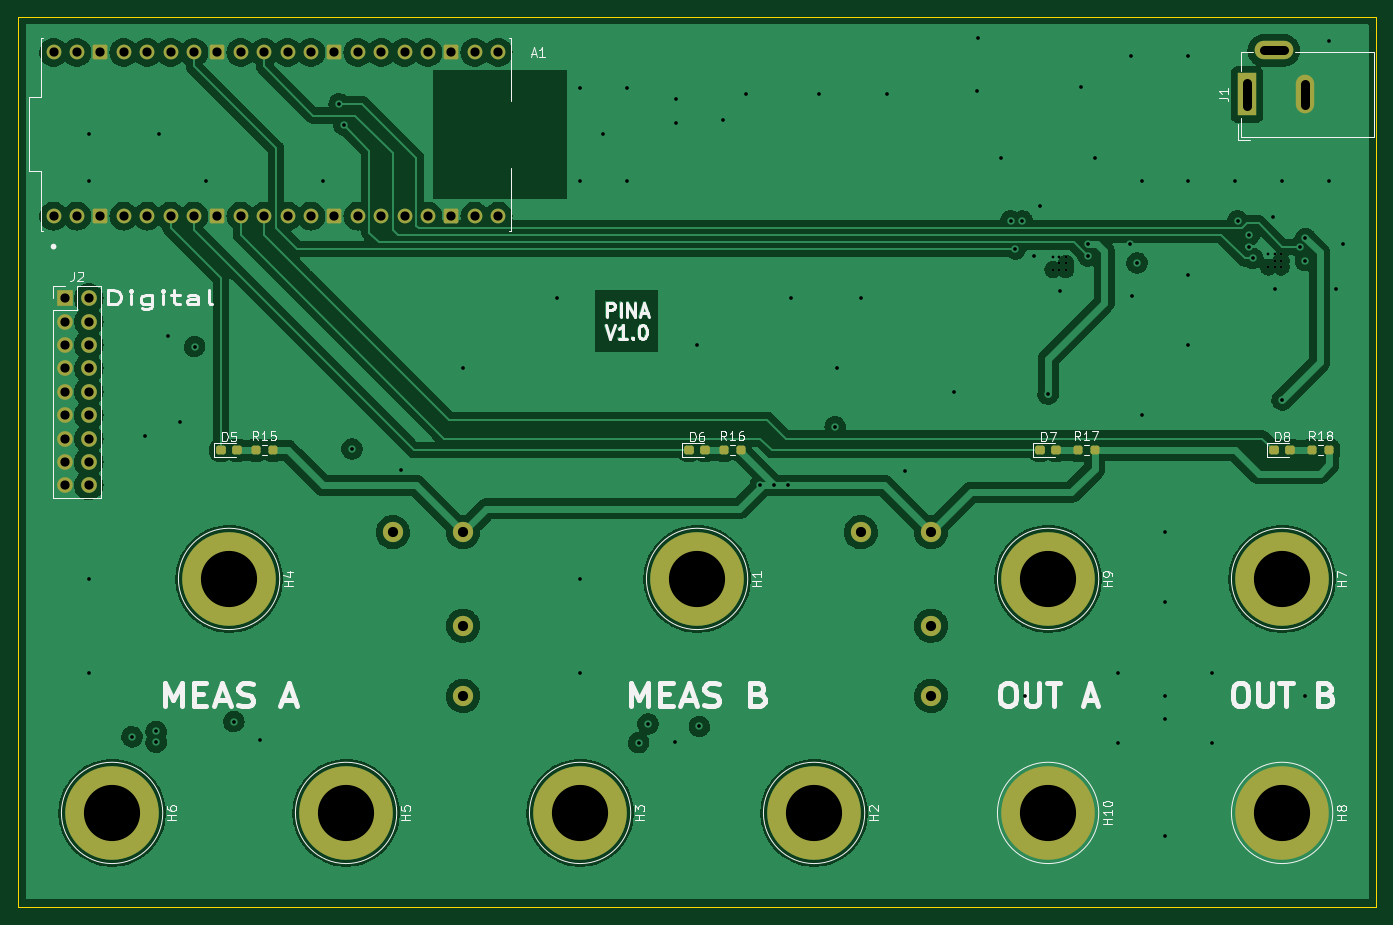
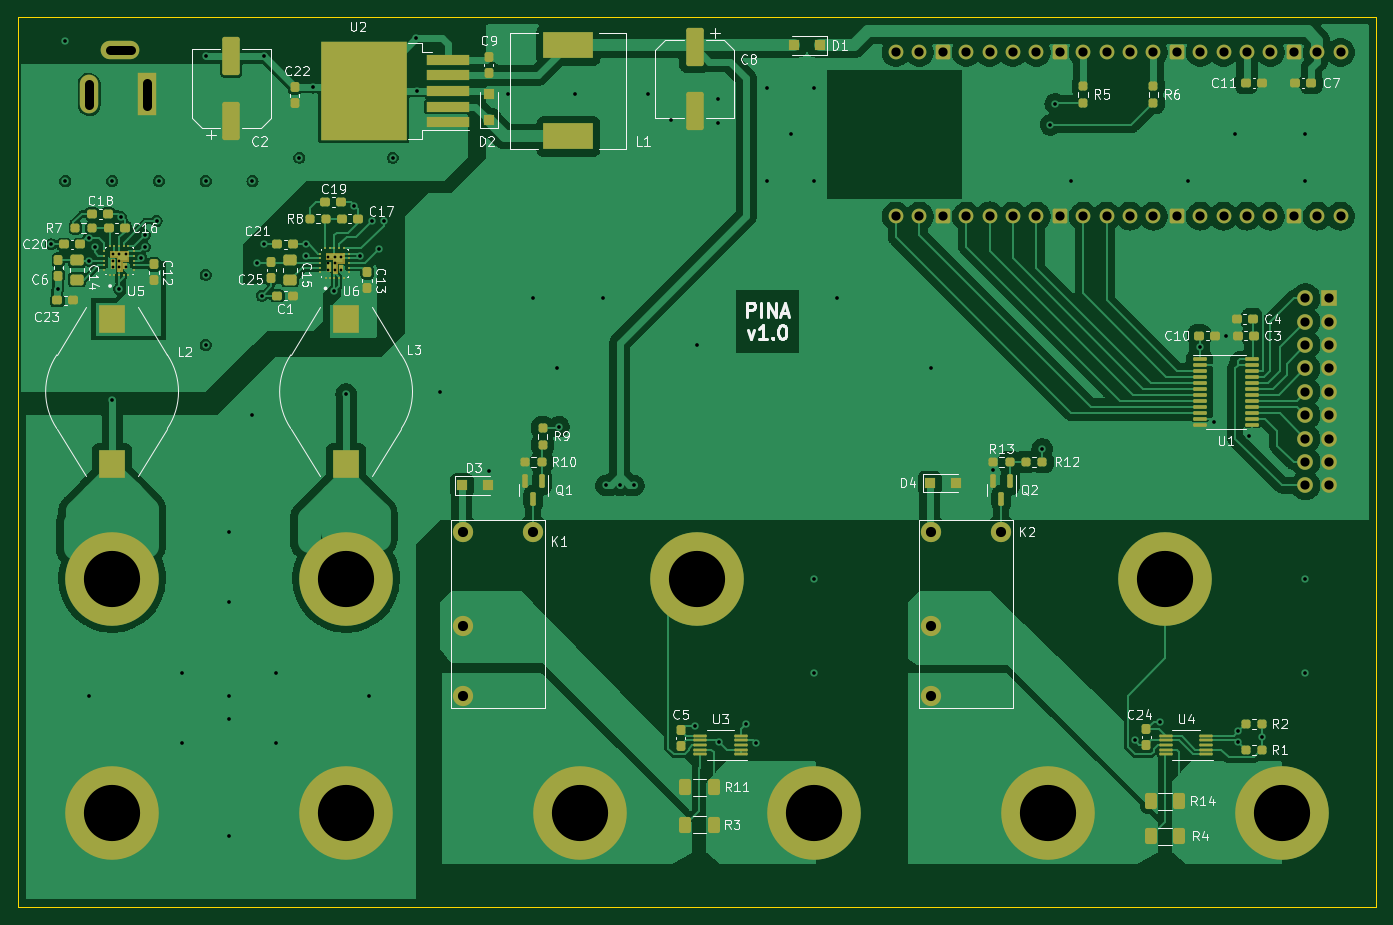
Circuit board: 11 layer files. Board 147.3 x 96.5 mm.
- bottom_copper: pina-B_Cu.gbl (248800 bytes)
- bottom_mask: pina-B_Mask.gbs (12161 bytes)
- paste: pina-B_Paste.gbp (9822 bytes)
- bottom_silk: pina-B_Silkscreen.gbo (64572 bytes)
- outline: pina-Edge_Cuts.gm1 (829 bytes)
- top_copper: pina-F_Cu.gtl (237727 bytes)
- top_mask: pina-F_Mask.gts (4115 bytes)
- paste: pina-F_Paste.gtp (1682 bytes)
- top_silk: pina-F_Silkscreen.gto (29190 bytes)
- drill: pina-NPTH.drl (301 bytes)
- drill: pina-PTH.drl (3952 bytes)

=== bottom_copper: pina-B_Cu.gbl (248800 bytes, source omitted) ===
=== bottom_mask: pina-B_Mask.gbs (12161 bytes, source omitted) ===
=== paste: pina-B_Paste.gbp (9822 bytes, source omitted) ===
=== bottom_silk: pina-B_Silkscreen.gbo (64572 bytes, source omitted) ===
=== outline: pina-Edge_Cuts.gm1 ===
G04 #@! TF.GenerationSoftware,KiCad,Pcbnew,6.0.2+dfsg-1*
G04 #@! TF.CreationDate,2023-02-25T17:51:14+02:00*
G04 #@! TF.ProjectId,pina,70696e61-2e6b-4696-9361-645f70636258,rev?*
G04 #@! TF.SameCoordinates,Original*
G04 #@! TF.FileFunction,Profile,NP*
%FSLAX46Y46*%
G04 Gerber Fmt 4.6, Leading zero omitted, Abs format (unit mm)*
G04 Created by KiCad (PCBNEW 6.0.2+dfsg-1) date 2023-02-25 17:51:14*
%MOMM*%
%LPD*%
G01*
G04 APERTURE LIST*
G04 #@! TA.AperFunction,Profile*
%ADD10C,0.100000*%
G04 #@! TD*
G04 APERTURE END LIST*
D10*
X87884000Y-40894000D02*
X85344000Y-40894000D01*
X232664000Y-40894000D02*
X92964000Y-40894000D01*
X85344000Y-40894000D02*
X85344000Y-137414000D01*
X232664000Y-137414000D02*
X232664000Y-40894000D01*
X92964000Y-40894000D02*
X87884000Y-40894000D01*
X85344000Y-137414000D02*
X232664000Y-137414000D01*
M02*

=== top_copper: pina-F_Cu.gtl (237727 bytes, source omitted) ===
=== top_mask: pina-F_Mask.gts ===
G04 #@! TF.GenerationSoftware,KiCad,Pcbnew,6.0.2+dfsg-1*
G04 #@! TF.CreationDate,2023-02-25T17:51:14+02:00*
G04 #@! TF.ProjectId,pina,70696e61-2e6b-4696-9361-645f70636258,rev?*
G04 #@! TF.SameCoordinates,Original*
G04 #@! TF.FileFunction,Soldermask,Top*
G04 #@! TF.FilePolarity,Negative*
%FSLAX46Y46*%
G04 Gerber Fmt 4.6, Leading zero omitted, Abs format (unit mm)*
G04 Created by KiCad (PCBNEW 6.0.2+dfsg-1) date 2023-02-25 17:51:14*
%MOMM*%
%LPD*%
G01*
G04 APERTURE LIST*
G04 Aperture macros list*
%AMRoundRect*
0 Rectangle with rounded corners*
0 $1 Rounding radius*
0 $2 $3 $4 $5 $6 $7 $8 $9 X,Y pos of 4 corners*
0 Add a 4 corners polygon primitive as box body*
4,1,4,$2,$3,$4,$5,$6,$7,$8,$9,$2,$3,0*
0 Add four circle primitives for the rounded corners*
1,1,$1+$1,$2,$3*
1,1,$1+$1,$4,$5*
1,1,$1+$1,$6,$7*
1,1,$1+$1,$8,$9*
0 Add four rect primitives between the rounded corners*
20,1,$1+$1,$2,$3,$4,$5,0*
20,1,$1+$1,$4,$5,$6,$7,0*
20,1,$1+$1,$6,$7,$8,$9,0*
20,1,$1+$1,$8,$9,$2,$3,0*%
G04 Aperture macros list end*
%ADD10RoundRect,0.237500X-0.287500X-0.237500X0.287500X-0.237500X0.287500X0.237500X-0.287500X0.237500X0*%
%ADD11C,10.160000*%
%ADD12RoundRect,0.237500X0.250000X0.237500X-0.250000X0.237500X-0.250000X-0.237500X0.250000X-0.237500X0*%
%ADD13C,1.600000*%
%ADD14RoundRect,0.200000X0.600000X-0.600000X0.600000X0.600000X-0.600000X0.600000X-0.600000X-0.600000X0*%
%ADD15R,1.700000X1.700000*%
%ADD16O,1.700000X1.700000*%
%ADD17R,2.000000X4.600000*%
%ADD18O,2.000000X4.200000*%
%ADD19O,4.200000X2.000000*%
%ADD20C,2.200000*%
G04 APERTURE END LIST*
D10*
X221629000Y-87884000D03*
X223379000Y-87884000D03*
D11*
X222504000Y-127254000D03*
D12*
X112926500Y-87884000D03*
X111101500Y-87884000D03*
D11*
X171704000Y-127254000D03*
X146304000Y-127254000D03*
D12*
X163726500Y-87884000D03*
X161901500Y-87884000D03*
D11*
X95504000Y-127254000D03*
X197104000Y-101854000D03*
D13*
X89154000Y-62484000D03*
X91694000Y-62484000D03*
D14*
X94234000Y-62484000D03*
D13*
X96774000Y-62484000D03*
X99314000Y-62484000D03*
X101854000Y-62484000D03*
X104394000Y-62484000D03*
D14*
X106934000Y-62484000D03*
D13*
X109474000Y-62484000D03*
X112014000Y-62484000D03*
X114554000Y-62484000D03*
X117094000Y-62484000D03*
D14*
X119634000Y-62484000D03*
D13*
X122174000Y-62484000D03*
X124714000Y-62484000D03*
X127254000Y-62442119D03*
X129794000Y-62484000D03*
D14*
X132334000Y-62484000D03*
D13*
X134874000Y-62484000D03*
X137414000Y-62484000D03*
X137414000Y-44704000D03*
X134874000Y-44704000D03*
D14*
X132334000Y-44704000D03*
D13*
X129794000Y-44704000D03*
X127254000Y-44704000D03*
X124714000Y-44704000D03*
X122174000Y-44704000D03*
D14*
X119634000Y-44704000D03*
D13*
X117094000Y-44704000D03*
X114554000Y-44704000D03*
X112014000Y-44704000D03*
X109474000Y-44704000D03*
D14*
X106934000Y-44704000D03*
D13*
X104394000Y-44704000D03*
X101854000Y-44704000D03*
X99314000Y-44704000D03*
X96774000Y-44704000D03*
D14*
X94234000Y-44704000D03*
D13*
X91694000Y-44704000D03*
X89154000Y-44704000D03*
D10*
X107329000Y-87884000D03*
X109079000Y-87884000D03*
D11*
X197104000Y-127254000D03*
D12*
X202159000Y-87884000D03*
X200334000Y-87884000D03*
D11*
X108204000Y-101854000D03*
D15*
X90424000Y-71374000D03*
D16*
X92964000Y-71374000D03*
X90424000Y-73914000D03*
X92964000Y-73914000D03*
X90424000Y-76454000D03*
X92964000Y-76454000D03*
X90424000Y-78994000D03*
X92964000Y-78994000D03*
X90424000Y-81534000D03*
X92964000Y-81534000D03*
X90424000Y-84074000D03*
X92964000Y-84074000D03*
X90424000Y-86614000D03*
X92964000Y-86614000D03*
X90424000Y-89154000D03*
X92964000Y-89154000D03*
X90424000Y-91694000D03*
X92964000Y-91694000D03*
D11*
X120904000Y-127254000D03*
D17*
X218702000Y-49272000D03*
D18*
X225002000Y-49272000D03*
D19*
X221602000Y-44472000D03*
D10*
X158129000Y-87884000D03*
X159879000Y-87884000D03*
D11*
X159004000Y-101854000D03*
D10*
X196229000Y-87884000D03*
X197979000Y-87884000D03*
D11*
X222504000Y-101854000D03*
D12*
X227584000Y-87884000D03*
X225759000Y-87884000D03*
D20*
X184404000Y-96774000D03*
X184404000Y-106934000D03*
X184404000Y-114554000D03*
X176784000Y-96774000D03*
X133604000Y-96774000D03*
X133604000Y-106934000D03*
X133604000Y-114554000D03*
X125984000Y-96774000D03*
M02*

=== paste: pina-F_Paste.gtp (1682 bytes, source withheld) ===
=== top_silk: pina-F_Silkscreen.gto (29190 bytes, source omitted) ===
=== drill: pina-NPTH.drl ===
M48
; DRILL file {KiCad 6.0.2+dfsg-1} date Σαβ 25 Φεβ 2023 05:51:27 μμ EET
; FORMAT={-:-/ absolute / metric / decimal}
; #@! TF.CreationDate,2023-02-25T17:51:27+02:00
; #@! TF.GenerationSoftware,Kicad,Pcbnew,6.0.2+dfsg-1
; #@! TF.FileFunction,NonPlated,1,4,NPTH
FMAT,2
METRIC
%
G90
G05
T0
M30

=== drill: pina-PTH.drl ===
M48
; DRILL file {KiCad 6.0.2+dfsg-1} date Σαβ 25 Φεβ 2023 05:51:27 μμ EET
; FORMAT={-:-/ absolute / metric / decimal}
; #@! TF.CreationDate,2023-02-25T17:51:27+02:00
; #@! TF.GenerationSoftware,Kicad,Pcbnew,6.0.2+dfsg-1
; #@! TF.FileFunction,Plated,1,4,PTH
FMAT,2
METRIC
; #@! TA.AperFunction,Plated,PTH,ComponentDrill
T1C0.300
; #@! TA.AperFunction,Plated,PTH,ViaDrill
T2C0.400
; #@! TA.AperFunction,Plated,PTH,ComponentDrill
T3C1.000
; #@! TA.AperFunction,Plated,PTH,ComponentDrill
T4C1.100
; #@! TA.AperFunction,Plated,PTH,ComponentDrill
T5C6.100
%
G90
G05
T1
X197.619Y-66.872
X197.619Y-68.272
X198.319Y-66.872
X198.319Y-67.572
X198.319Y-68.272
X199.019Y-66.872
X199.019Y-67.572
X199.019Y-68.272
X221.008Y-66.61
X221.008Y-68.01
X221.708Y-66.61
X221.708Y-67.31
X221.708Y-68.01
X222.409Y-66.61
X222.409Y-67.31
X222.409Y-68.01
T2
X92.964Y-53.594
X92.964Y-58.674
X92.964Y-101.854
X92.964Y-112.014
X97.663Y-118.999
X99.06Y-86.36
X100.278Y-118.416
X100.278Y-119.582
X100.584Y-53.594
X101.6Y-75.438
X102.87Y-84.836
X104.462Y-76.639
X105.664Y-58.674
X108.712Y-117.348
X111.506Y-119.38
X118.364Y-58.674
X120.142Y-50.292
X120.65Y-52.578
X121.539Y-87.757
X126.896Y-90.019
X133.604Y-78.994
X143.764Y-71.374
X146.304Y-48.514
X146.304Y-58.674
X146.304Y-101.854
X146.304Y-112.014
X148.844Y-53.594
X151.384Y-48.514
X151.384Y-58.674
X152.654Y-119.634
X153.67Y-117.602
X156.591Y-119.507
X156.718Y-49.784
X156.718Y-52.324
X159.004Y-76.454
X159.258Y-117.856
X161.798Y-52.07
X164.342Y-49.272
X165.862Y-91.694
X167.386Y-91.694
X168.91Y-91.694
X169.164Y-71.374
X172.216Y-49.272
X173.99Y-85.344
X174.244Y-78.994
X176.784Y-71.374
X179.582Y-49.272
X181.61Y-90.17
X186.944Y-81.534
X189.357Y-48.895
X189.476Y-43.176
X192.024Y-56.134
X193.04Y-62.992
X193.548Y-66.04
X194.31Y-62.992
X194.564Y-114.554
X195.58Y-66.802
X196.215Y-61.341
X197.104Y-81.788
X198.374Y-70.612
X200.676Y-48.51
X201.422Y-65.532
X201.422Y-66.802
X202.184Y-56.134
X204.724Y-112.014
X204.724Y-119.634
X205.994Y-65.532
X206.063Y-45.147
X206.248Y-71.12
X206.756Y-67.564
X207.264Y-58.674
X207.264Y-84.074
X209.804Y-96.774
X209.804Y-104.394
X209.804Y-114.554
X209.804Y-117.094
X209.804Y-129.794
X212.279Y-45.147
X212.344Y-58.674
X212.344Y-68.834
X212.344Y-76.454
X214.884Y-112.014
X214.884Y-119.634
X217.424Y-58.674
X217.678Y-62.992
X218.948Y-64.516
X218.948Y-65.786
X219.329Y-67.056
X221.551Y-62.547
X221.742Y-70.358
X222.504Y-58.674
X222.504Y-82.423
X224.409Y-65.786
X225.044Y-64.897
X225.044Y-67.31
X225.044Y-114.554
X227.584Y-43.434
X227.584Y-58.674
X228.346Y-70.358
X229.108Y-65.532
T3
X89.154Y-44.704
X89.154Y-62.484
X90.424Y-71.374
X90.424Y-73.914
X90.424Y-76.454
X90.424Y-78.994
X90.424Y-81.534
X90.424Y-84.074
X90.424Y-86.614
X90.424Y-89.154
X90.424Y-91.694
X91.694Y-44.704
X91.694Y-62.484
X92.964Y-71.374
X92.964Y-73.914
X92.964Y-76.454
X92.964Y-78.994
X92.964Y-81.534
X92.964Y-84.074
X92.964Y-86.614
X92.964Y-89.154
X92.964Y-91.694
X94.234Y-44.704
X94.234Y-62.484
X96.774Y-44.704
X96.774Y-62.484
X99.314Y-44.704
X99.314Y-62.484
X101.854Y-44.704
X101.854Y-62.484
X104.394Y-44.704
X104.394Y-62.484
X106.934Y-44.704
X106.934Y-62.484
X109.474Y-44.704
X109.474Y-62.484
X112.014Y-44.704
X112.014Y-62.484
X114.554Y-44.704
X114.554Y-62.484
X117.094Y-44.704
X117.094Y-62.484
X119.634Y-44.704
X119.634Y-62.484
X122.174Y-44.704
X122.174Y-62.484
X124.714Y-44.704
X124.714Y-62.484
X127.254Y-44.704
X127.254Y-62.442
X129.794Y-44.704
X129.794Y-62.484
X132.334Y-44.704
X132.334Y-62.484
X134.874Y-44.704
X134.874Y-62.484
X137.414Y-44.704
X137.414Y-62.484
T4
X125.984Y-96.774
X133.604Y-96.774
X133.604Y-106.934
X133.604Y-114.554
X176.784Y-96.774
X184.404Y-96.774
X184.404Y-106.934
X184.404Y-114.554
T5
X95.504Y-127.254
X108.204Y-101.854
X120.904Y-127.254
X146.304Y-127.254
X159.004Y-101.854
X171.704Y-127.254
X197.104Y-101.854
X197.104Y-127.254
X222.504Y-101.854
X222.504Y-127.254
T3
X218.702Y-50.572G85X218.702Y-47.972
G05
X220.502Y-44.472G85X222.702Y-44.472
G05
X225.002Y-50.372G85X225.002Y-48.172
G05
T0
M30

